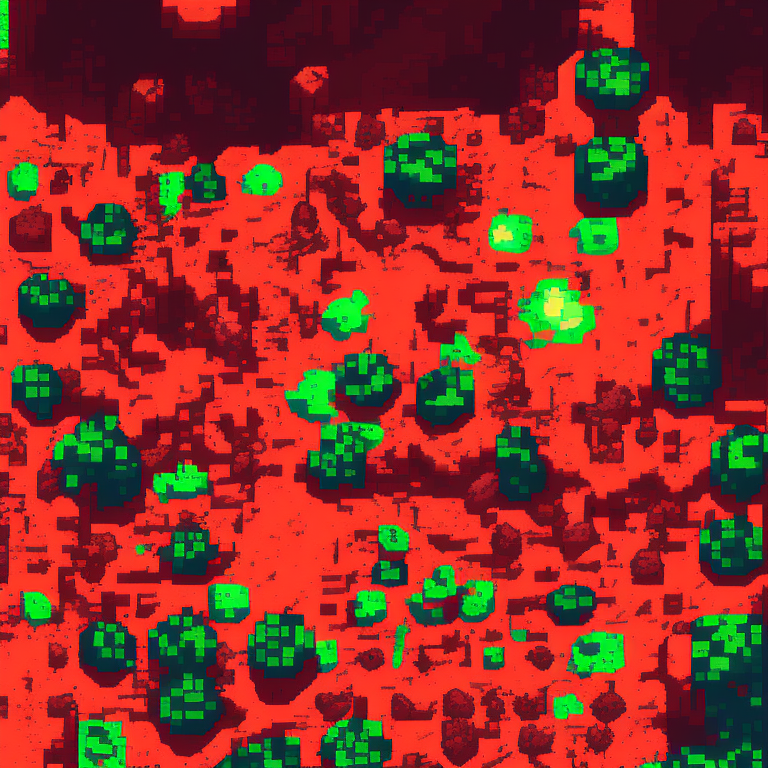
Generation parameters embedded in this image by AUTOMATIC1111 Stable Diffusion web UI or a fork of it (Forge, ...) (PNG 'parameters' text chunk):
top-down view of rocky ground tile. alien biome. detailed. kingdom rush style. tileable. pixelsprite
Negative prompt: road, tree, grass, building
Steps: 30, Sampler: Euler a, CFG scale: 10, Seed: 2748973934, Size: 768x768, Model hash: d7fb6396ab, Model: Public-Prompts-Pixel-Model